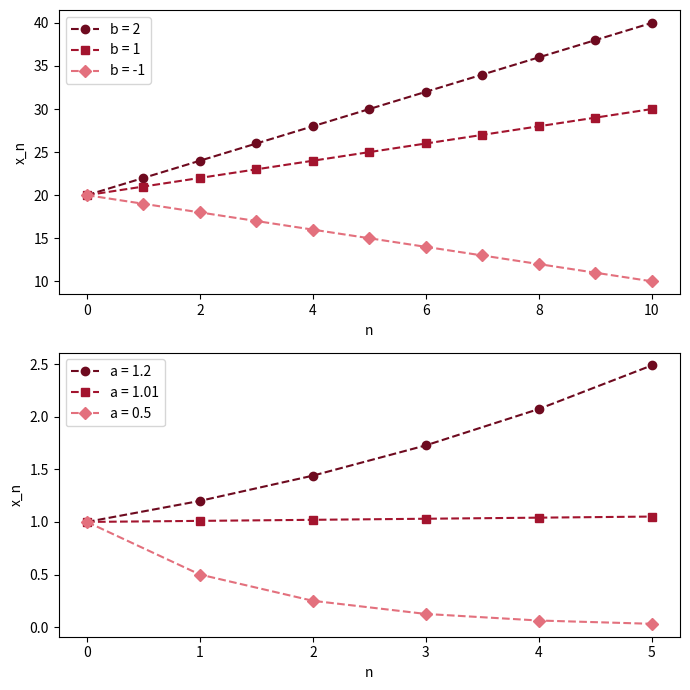

Recreate this plot in Python.
# Abb. 1.11: arithmetische und geometrische Folge (Buch, Abschnitt 1.2, Gl. 1.11 und 1.13)
# oben: x_{n+1} = x_n + b mit x_0 = 20;  unten: x_{n+1} = a x_n mit x_0 = 1
# (c) 2026 Philipp Kügler · Programm zum Buch „Dynamische Systeme in den Lebenswissenschaften“ · MIT-Lizenz (siehe LICENSE)
import numpy as np
import matplotlib.pyplot as plt

rot = [(0.43, 0.04, 0.12), (0.64, 0.08, 0.18), (0.89, 0.44, 0.49)]   # Rottöne für mehrere Folgen
fig, axs = plt.subplots(2, 1, figsize=(7, 7))

n = np.arange(11)
for b, c, m in zip([2, 1, -1], rot, "osD"):
    x = 20 + b * n                       # Lösungsformel (1.12)
    axs[0].plot(n, x, "--", marker=m, color=c, label=f"b = {b}")
    print(f"b = {b}:  x_10 = {x[-1]}")
axs[0].set_xlabel("n"); axs[0].set_ylabel("x_n"); axs[0].legend()

n = np.arange(6)
for a, c, m in zip([1.2, 1.01, 0.5], rot, "osD"):
    x = a**n                             # Lösungsformel (1.14) mit x_0 = 1
    axs[1].plot(n, x, "--", marker=m, color=c, label=f"a = {a}")
    print(f"a = {a}:  x_5 = {x[-1]:.4f}")
axs[1].set_xlabel("n"); axs[1].set_ylabel("x_n"); axs[1].legend()
plt.tight_layout()
plt.show()
